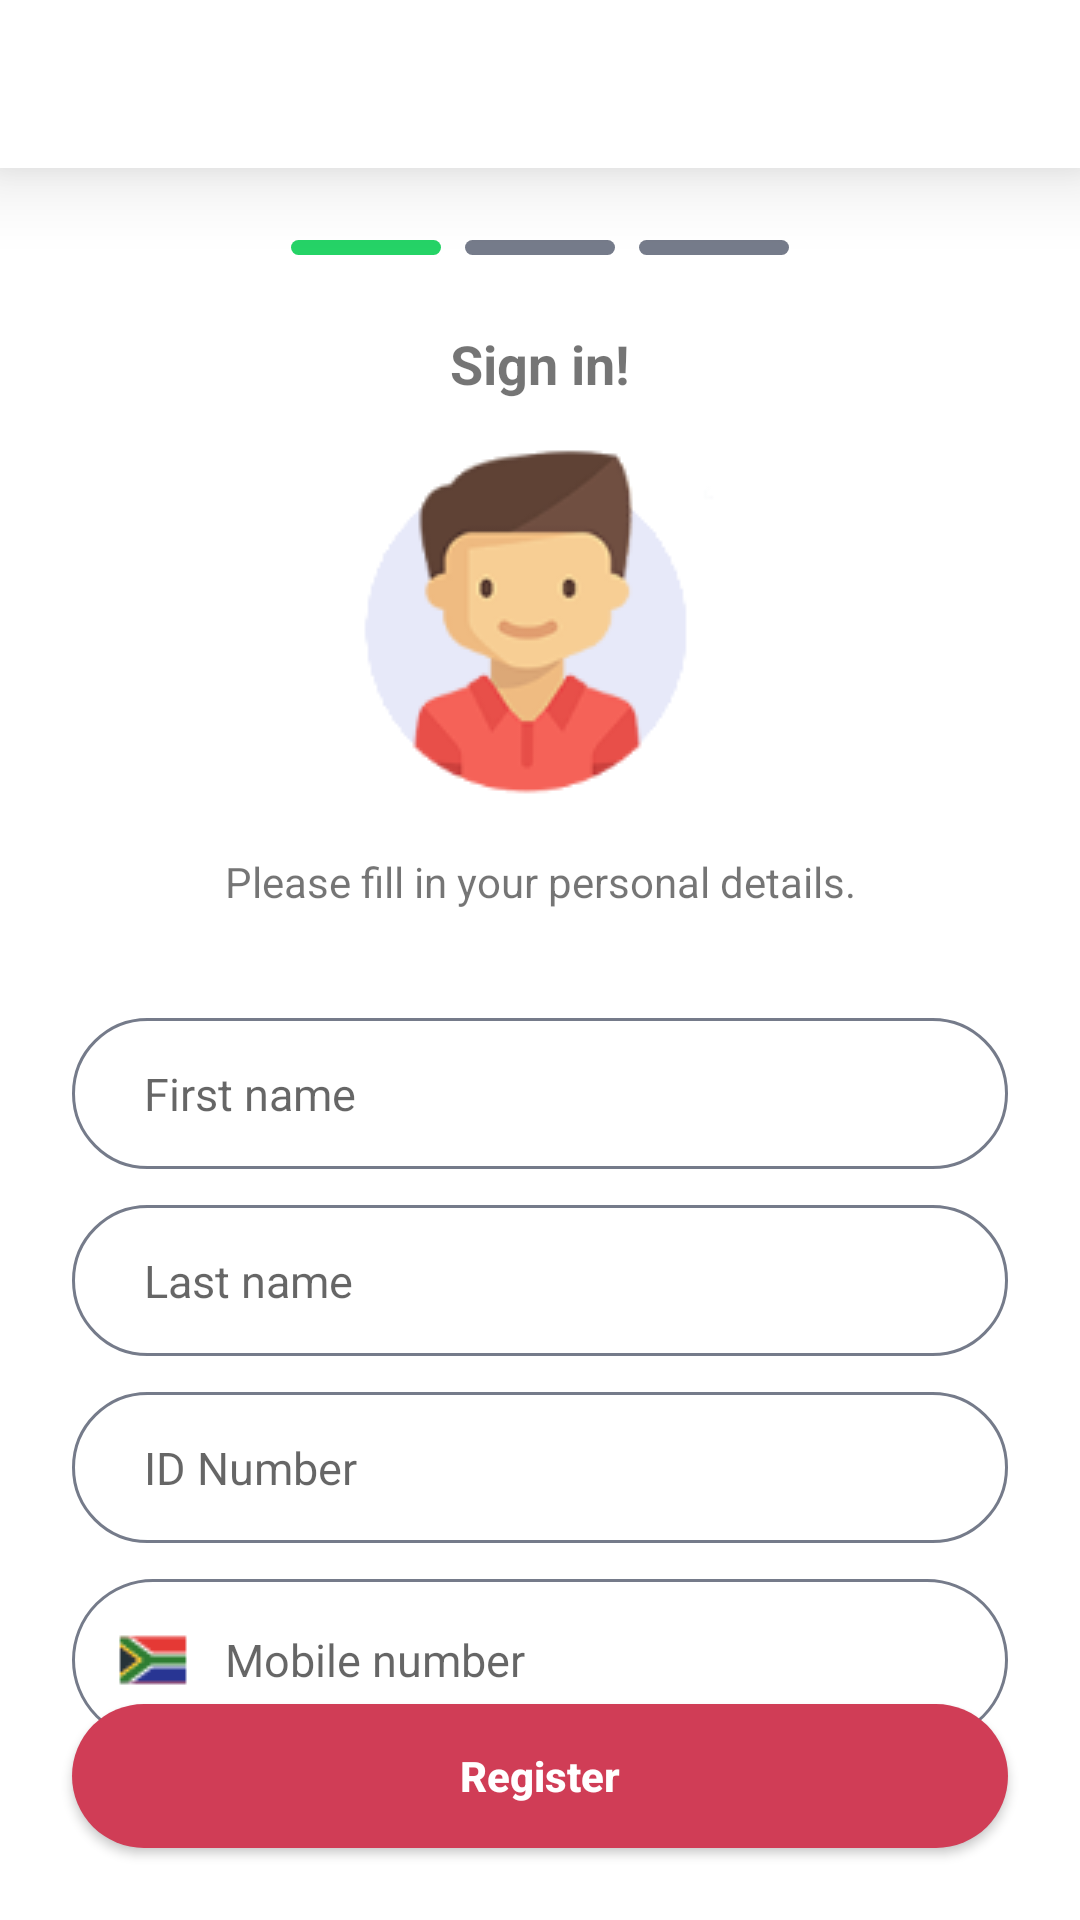

This screen was rendered from an Android layout file. Write that file and the resources it references.
<!-- AndroidManifest.xml: application theme SplashScreenStyle -->
<!-- res/layout/fragment_registration.xml -->
<?xml version="1.0" encoding="utf-8"?>
<androidx.constraintlayout.widget.ConstraintLayout xmlns:android="http://schemas.android.com/apk/res/android"
    xmlns:app="http://schemas.android.com/apk/res-auto"
    xmlns:tools="http://schemas.android.com/tools"
    android:layout_width="match_parent"
    android:layout_height="match_parent"
    android:background="@color/white"
    tools:context=".Fragments.signup.RegistrationFragment">

    <androidx.appcompat.widget.Toolbar
        android:id="@+id/billPaymentToolbar"
        android:layout_width="match_parent"
        android:layout_height="wrap_content"
        android:background="?attr/colorPrimary"
        android:backgroundTint="@color/toolbarBackgroundColor"
        android:elevation="16dp"
        android:minHeight="?attr/actionBarSize"
        android:theme="?attr/actionBarTheme"
        app:layout_constraintEnd_toEndOf="parent"
        app:layout_constraintStart_toStartOf="parent"
        app:layout_constraintTop_toTopOf="parent" />

    <ProgressBar
        android:id="@+id/progressBar"
        style="?android:attr/progressBarStyleHorizontal"
        android:layout_width="match_parent"
        android:indeterminate="false"
        android:visibility="gone"
        android:layout_height="wrap_content"
        app:layout_constraintEnd_toEndOf="parent"
        app:layout_constraintStart_toStartOf="parent"
        app:layout_constraintTop_toBottomOf="@+id/billPaymentToolbar"/>
    <View
        android:id="@+id/first_view"
        android:layout_width="50dp"
        android:layout_height="5dp"
        android:layout_marginTop="24dp"
        android:layout_marginEnd="8dp"
        android:background="@drawable/btn_shape"
        android:backgroundTint="@color/green"
        app:layout_constraintEnd_toStartOf="@+id/second_view"
        app:layout_constraintHorizontal_bias="0.5"
        app:layout_constraintHorizontal_chainStyle="packed"
        app:layout_constraintStart_toStartOf="parent"
        app:layout_constraintTop_toBottomOf="@+id/progressBar" />

    <View
        android:id="@+id/second_view"
        android:layout_width="50dp"
        android:layout_height="5dp"
        android:layout_marginEnd="8dp"
        android:background="@drawable/btn_shape"
        android:backgroundTint="@color/grey"
        app:layout_constraintBottom_toBottomOf="@+id/first_view"
        app:layout_constraintEnd_toStartOf="@+id/third_view"
        app:layout_constraintHorizontal_bias="0.5"
        app:layout_constraintStart_toEndOf="@+id/first_view"
        app:layout_constraintTop_toTopOf="@+id/first_view" />

    <View
        android:id="@+id/third_view"
        android:layout_width="50dp"
        android:layout_height="5dp"
        android:background="@drawable/btn_shape"
        android:backgroundTint="@color/grey"
        app:layout_constraintBottom_toBottomOf="@+id/second_view"
        app:layout_constraintEnd_toEndOf="parent"
        app:layout_constraintHorizontal_bias="0.5"
        app:layout_constraintStart_toEndOf="@+id/second_view"
        app:layout_constraintTop_toTopOf="@+id/second_view" />

    <TextView
        android:id="@+id/personalDetailSubtitle_textView"
        android:layout_width="0dp"
        android:layout_height="wrap_content"
        android:layout_marginStart="24dp"
        android:layout_marginTop="16dp"
        android:layout_marginEnd="24dp"
        android:fontFamily="sans-serif"
        android:text="Please fill in your personal details."
        android:textAlignment="center"
        android:textSize="14sp"
        app:layout_constraintEnd_toEndOf="parent"
        app:layout_constraintHorizontal_bias="0.666"
        app:layout_constraintStart_toStartOf="parent"
        app:layout_constraintTop_toBottomOf="@+id/imageView9" />

    <Button
        android:id="@+id/continue_button"
        android:layout_width="0dp"
        android:layout_height="wrap_content"
        android:layout_marginStart="24dp"
        android:layout_marginEnd="24dp"
        android:layout_marginBottom="24dp"
        android:background="@drawable/btn_shape"
        android:backgroundTint="@color/primary2"
        android:elevation="16dp"
        android:textAllCaps="false"
        android:src="@drawable/ic_baseline_arrow_forward_24"
        android:text="Register"
        android:textColor="@color/white"
        android:textStyle="bold"
        app:layout_constraintBottom_toBottomOf="parent"
        app:layout_constraintEnd_toEndOf="parent"
        app:layout_constraintStart_toStartOf="parent"
        app:tint="@color/white" />

    <ImageView
        android:id="@+id/imageView9"
        android:layout_width="wrap_content"
        android:layout_height="wrap_content"
        android:layout_marginTop="16dp"
        android:src="@drawable/im"
        app:layout_constraintEnd_toEndOf="parent"
        app:layout_constraintHorizontal_bias="0.488"
        app:layout_constraintStart_toStartOf="parent"
        app:layout_constraintTop_toBottomOf="@+id/signIn_textView" />

    <TextView
        android:id="@+id/signIn_textView"
        android:layout_width="wrap_content"
        android:layout_height="wrap_content"
        android:layout_marginTop="24dp"
        android:text="Sign in!"
        android:textSize="18sp"
        android:textStyle="bold"
        app:layout_constraintEnd_toEndOf="parent"
        app:layout_constraintStart_toStartOf="parent"
        app:layout_constraintTop_toBottomOf="@+id/first_view" />

    <EditText
        android:id="@+id/firstName_editText"
        android:layout_width="0dp"
        android:layout_height="wrap_content"
        android:layout_marginStart="24dp"
        android:layout_marginTop="36dp"
        android:layout_marginEnd="24dp"
        android:background="@drawable/edit_text_shape"
        android:ems="10"
        android:hint="First name"
        android:inputType="textAutoComplete"
        android:padding="15dp"
        android:paddingStart="24dp"
        android:textSize="15sp"
        app:layout_constraintEnd_toEndOf="parent"
        app:layout_constraintHorizontal_bias="0.0"
        app:layout_constraintStart_toStartOf="parent"
        app:layout_constraintTop_toBottomOf="@+id/personalDetailSubtitle_textView" />

    <EditText
        android:id="@+id/lastName_editText"
        android:layout_width="0dp"
        android:layout_height="wrap_content"
        android:layout_marginTop="12dp"
        android:background="@drawable/edit_text_shape"
        android:ems="10"
        android:hint="Last name"
        android:inputType="textAutoComplete"
        android:padding="15dp"
        android:paddingStart="24dp"
        android:textSize="15sp"
        app:layout_constraintEnd_toEndOf="@+id/firstName_editText"
        app:layout_constraintHorizontal_bias="0.0"
        app:layout_constraintStart_toStartOf="@+id/firstName_editText"
        app:layout_constraintTop_toBottomOf="@+id/firstName_editText" />


    <EditText
        android:id="@+id/idNumber_editText"
        android:layout_width="0dp"
        android:layout_height="wrap_content"
        android:layout_marginTop="12dp"
        android:background="@drawable/edit_text_shape"
        android:ems="10"
        android:hint="ID Number"
        android:maxLength="13"
        android:inputType="text|number"
        android:padding="15dp"
        android:paddingStart="24dp"
        android:textSize="15sp"
        app:layout_constraintEnd_toEndOf="@+id/lastName_editText"
        app:layout_constraintHorizontal_bias="0.333"
        app:layout_constraintStart_toStartOf="@+id/lastName_editText"
        app:layout_constraintTop_toBottomOf="@+id/lastName_editText" />

    <EditText
        android:id="@+id/contactDetails_editText"
        android:layout_width="0dp"
        android:layout_height="wrap_content"
        android:layout_marginTop="12dp"
        android:background="@drawable/edit_text_shape"
        android:drawableStart="@drawable/icons8_south_africa_24"
        android:ems="10"
        android:padding="15dp"
        android:maxLength="10"
        android:hint="Mobile number"
        android:drawablePadding="12dp"
        android:inputType="text|number"
        android:textSize="15sp"
        app:layout_constraintEnd_toEndOf="@+id/idNumber_editText"
        app:layout_constraintHorizontal_bias="1.0"
        app:layout_constraintStart_toStartOf="@+id/idNumber_editText"
        app:layout_constraintTop_toBottomOf="@+id/idNumber_editText" />
</androidx.constraintlayout.widget.ConstraintLayout>
<!-- resources referenced by this layout -->
<resources>
  <color name="green">#25D366</color>
  <color name="grey">#757b8a</color>
  <color name="primary2">#D03D56</color>
  <color name="toolbarBackgroundColor">#ffffff</color>
  <color name="white">#FFFFFFFF</color>
  <!-- drawable btn_shape (drawable) -->
  <?xml version="1.0" encoding="utf-8"?>
  <selector xmlns:android="http://schemas.android.com/apk/res/android">
      <item>
          <shape android:shape="rectangle">
              <corners android:radius="30dp"/>
              <solid android:color="@color/primary2" android:state_enabled="true"/>
          </shape>
      </item>
  </selector>
  <!-- drawable edit_text_shape (drawable) -->
  <?xml version="1.0" encoding="utf-8"?>
  <shape xmlns:android="http://schemas.android.com/apk/res/android">
      <corners android:radius="40dp"/>
      <stroke android:width="1dp"
          android:color="@color/grey"/>
  </shape>
  <!-- drawable icons8_south_africa_24: png bitmap (drawable, 640 bytes) -->
  <!-- drawable im: png bitmap (drawable, 7096 bytes) -->
  <style name="SplashScreenStyle" parent="Theme.MaterialComponents.DayNight.NoActionBar">
          <item name="android:windowBackground">@drawable/matlatlelogo</item>
          <item name="android:windowTranslucentStatus">true</item>
          <item name="android:windowTranslucentNavigation">true</item>
      </style>
  <!-- drawable matlatlelogo: jpg bitmap (drawable, 23206 bytes) -->
</resources>
